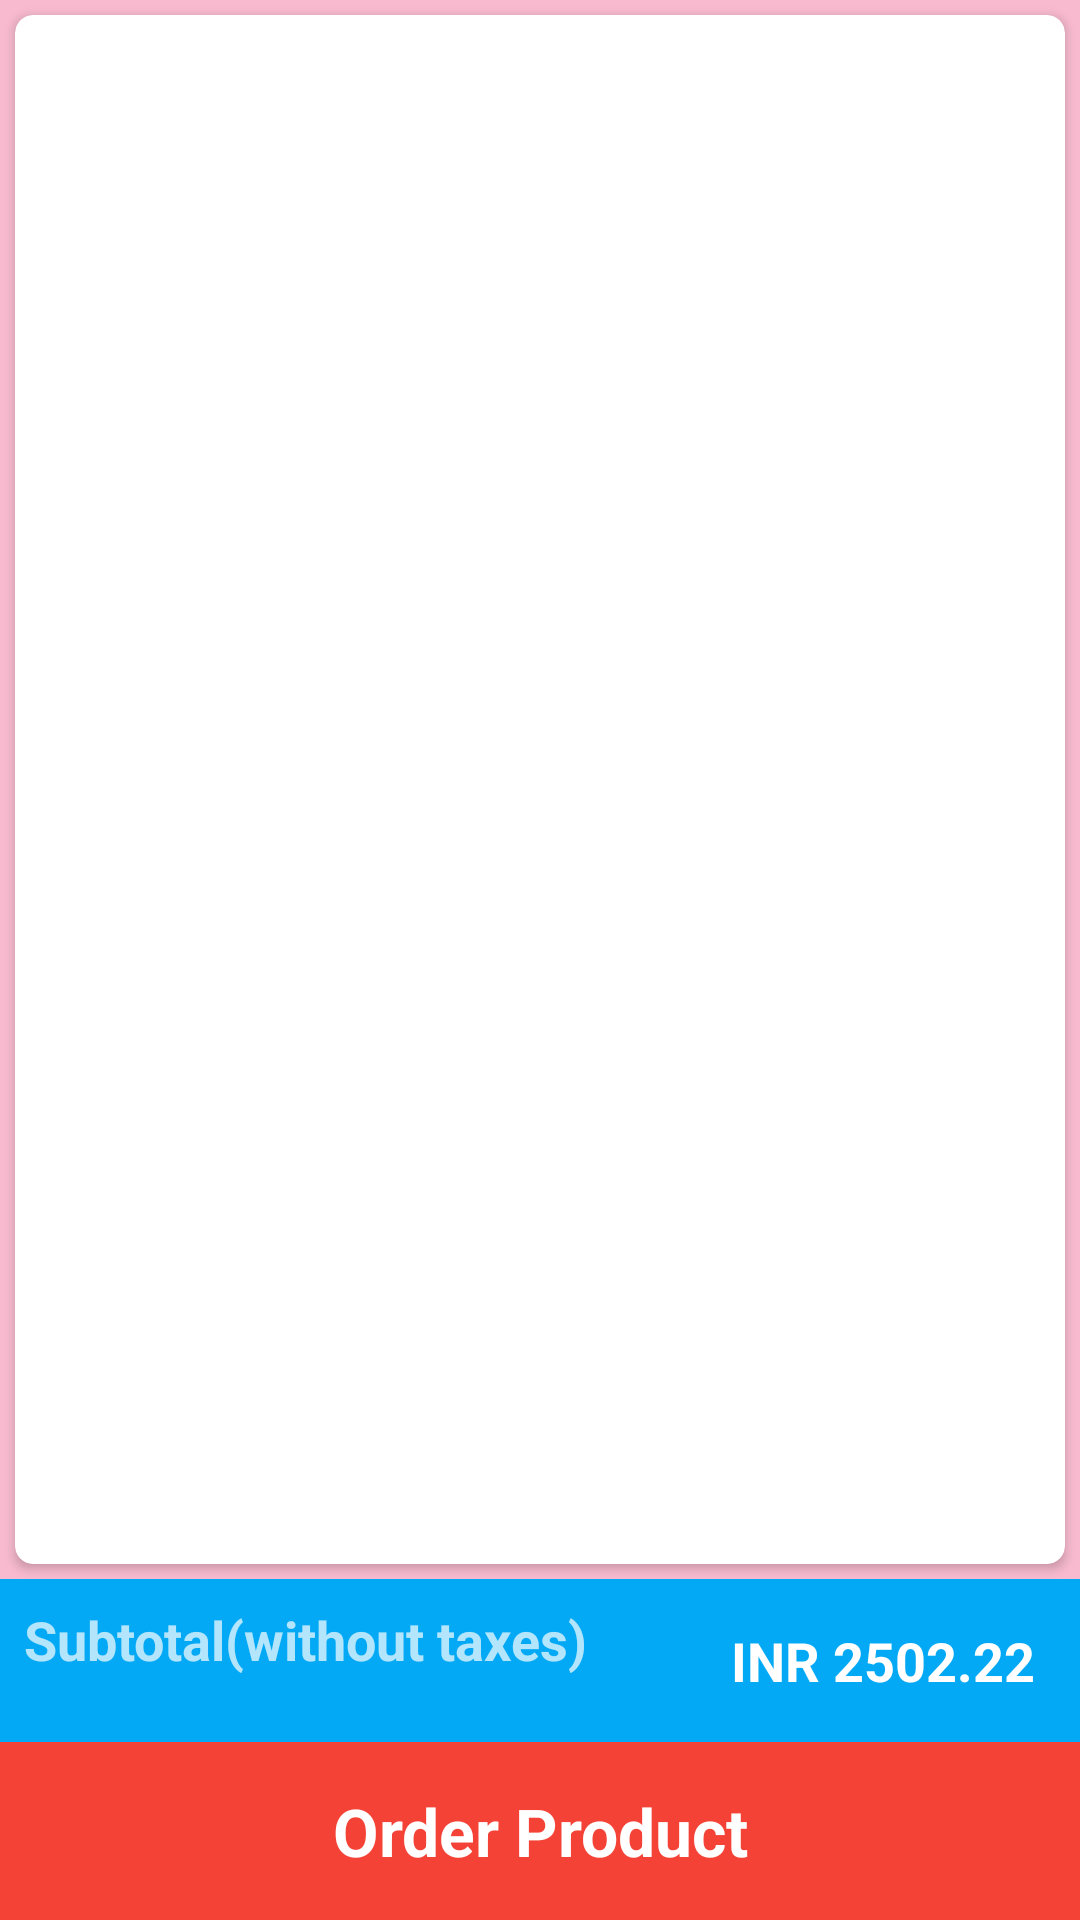

Write the Android layout XML for this screen, with the resource values it uses.
<!-- AndroidManifest.xml: activity theme Theme.EMart.Actionbar -->
<!-- res/layout/fragment_cart.xml -->
<?xml version="1.0" encoding="utf-8"?>
<FrameLayout xmlns:android="http://schemas.android.com/apk/res/android"
    xmlns:tools="http://schemas.android.com/tools"
    android:layout_width="match_parent"
    android:layout_height="match_parent"
    android:background="@color/white"
    android:theme="@style/Theme.Design.NoActionBar"
    tools:context=".fragments.CartFragment">

    <androidx.constraintlayout.widget.ConstraintLayout
        xmlns:app="http://schemas.android.com/apk/res-auto"
        android:layout_width="match_parent"
        android:background="#F8BACF"
        android:layout_height="match_parent"
        tools:context=".activities.CartActivity">

        <androidx.cardview.widget.CardView
            android:layout_width="match_parent"
            android:layout_height="0dp"
            android:layout_margin="5dp"
            android:backgroundTint="@color/white"
            app:cardCornerRadius="6dp"
            app:layout_constraintBottom_toTopOf="@+id/totalPriceCart"
            app:layout_constraintEnd_toEndOf="parent"
            app:layout_constraintStart_toStartOf="parent"
            app:layout_constraintTop_toTopOf="parent">

            <androidx.recyclerview.widget.RecyclerView
                android:id="@+id/recyclerViewCart"
                android:layout_width="match_parent"
                android:layout_height="wrap_content"
                android:layout_gravity="top"
                android:layout_margin="10dp"
                app:layout_constraintEnd_toEndOf="parent"
                app:layout_constraintStart_toStartOf="parent"
                app:layout_constraintTop_toTopOf="parent" />

        </androidx.cardview.widget.CardView>

        <LinearLayout
            android:id="@+id/totalPriceCart"
            android:layout_width="match_parent"
            android:layout_height="wrap_content"
            android:weightSum="10"
            android:layout_marginTop="10dp"
            android:layout_gravity="bottom"
            app:layout_constraintStart_toStartOf="parent"
            app:layout_constraintEnd_toEndOf="parent"
            app:layout_constraintBottom_toTopOf="@+id/continueBtn"
            android:orientation="horizontal">

            <TextView
                android:layout_width="0dp"
                android:layout_weight="6"
                android:padding="8dp"
                android:background="@color/blue"
                android:text="Subtotal(without taxes)"
                android:textStyle="bold"
                android:textSize="18sp"
                android:gravity="start"
                android:layout_height="match_parent"/>

            <TextView
                android:id="@+id/totalPrices"
                android:layout_width="0dp"
                android:layout_weight="4"
                android:padding="15dp"
                android:background="@color/blue"
                android:text="INR 2502.22"
                android:textStyle="bold"
                android:gravity="end"
                android:textColor="@color/white"
                android:textSize="18sp"
                android:layout_height="match_parent"/>

        </LinearLayout>

        <TextView
            android:id="@+id/continueBtn"
            android:layout_width="match_parent"
            android:layout_height="wrap_content"
            android:layout_gravity="bottom"
            android:background="#F44336"
            android:gravity="center_horizontal"
            android:padding="15dp"
            android:text="Order Product"
            app:layout_constraintBottom_toBottomOf="parent"
            android:textColor="@color/white"
            android:textSize="22sp"
            android:textStyle="bold" />



    </androidx.constraintlayout.widget.ConstraintLayout>

</FrameLayout>
<!-- resources referenced by this layout -->
<resources>
  <color name="blue">#03A9F4</color>
  <color name="white">#FFFFFFFF</color>
  <style name="Theme.EMart.Actionbar" parent="Theme.MaterialComponents.DayNight.DarkActionBar">
          
          <item name="colorPrimary">@color/blue</item>
          <item name="colorPrimaryVariant">@color/blue</item>
          <item name="colorOnPrimary">@color/white</item>
          
          <item name="colorSecondary">@color/teal_200</item>
          <item name="colorSecondaryVariant">@color/teal_700</item>
          <item name="colorOnSecondary">@color/black</item>
          
          <item name="android:statusBarColor">?attr/colorPrimaryVariant</item>
          
      </style>
  <color name="teal_200">#FF03DAC5</color>
  <color name="teal_700">#FF018786</color>
  <color name="black">#FF000000</color>
</resources>
